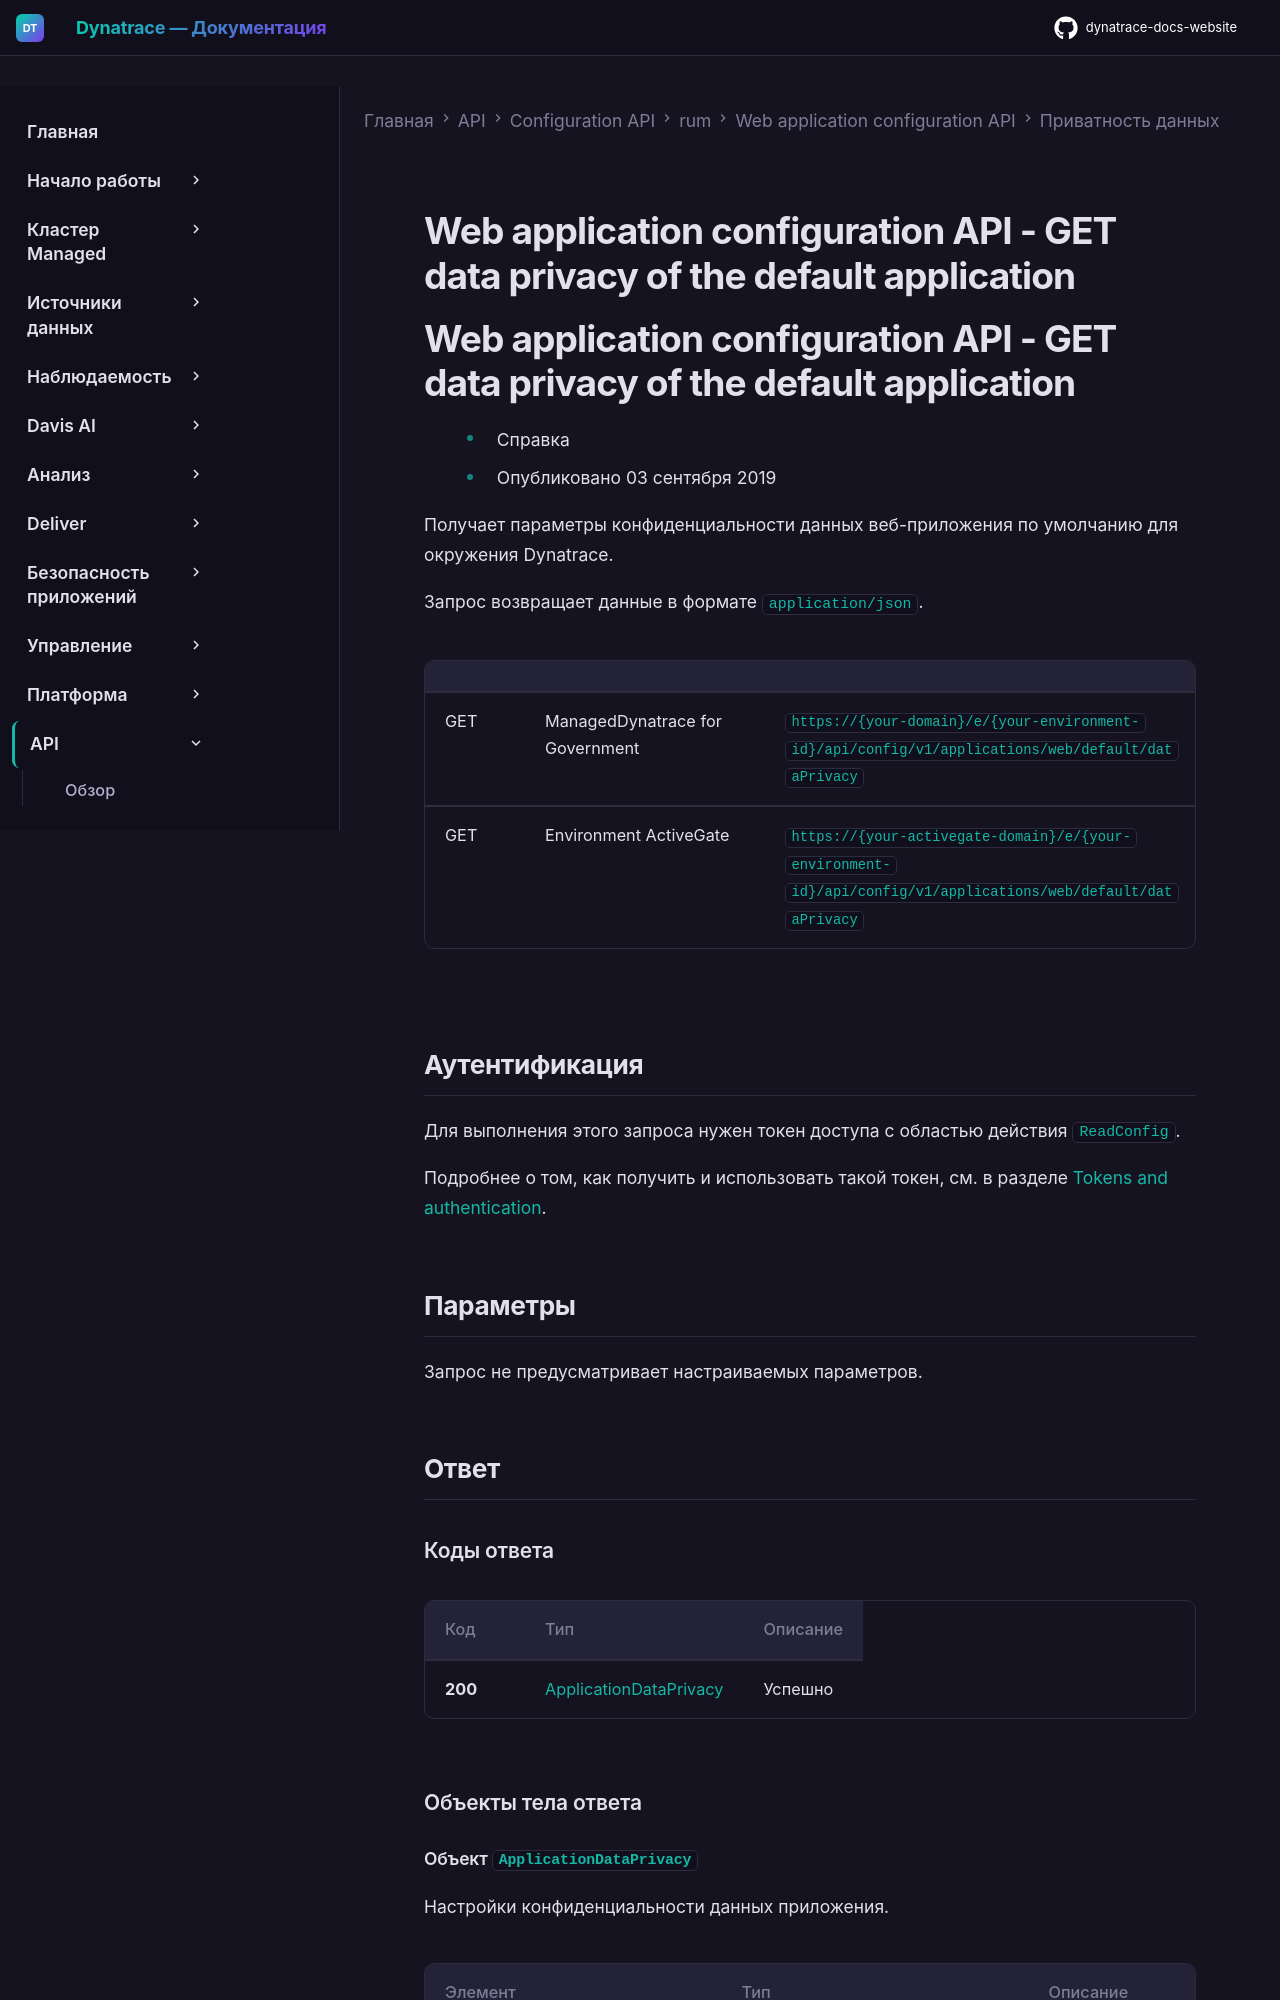

repository: Yerkebulan-Ardabayev/dynatrace-docs-website · page: managed-ru/dynatrace-api/configuration-api/rum/web-application-configuration-api/data-privacy/get-data-privacy-default-app/index.html · generator: mkdocs

---
title: Web application configuration API - GET data privacy of the default application
source: https://docs.dynatrace.com/managed/dynatrace-api/configuration-api/rum/web-application-configuration-api/data-privacy/get-data-privacy-default-app
---

# Web application configuration API - GET data privacy of the default application

# Web application configuration API - GET data privacy of the default application

* Справка
* Опубликовано 03 сентября 2019

Получает параметры конфиденциальности данных веб-приложения по умолчанию для окружения Dynatrace.

Запрос возвращает данные в формате `application/json`.

|  |  |  |
| --- | --- | --- |
| GET | ManagedDynatrace for Government | `https://{your-domain}/e/{your-environment-id}/api/config/v1/applications/web/default/dataPrivacy` |
| GET | Environment ActiveGate | `https://{your-activegate-domain}/e/{your-environment-id}/api/config/v1/applications/web/default/dataPrivacy` |
